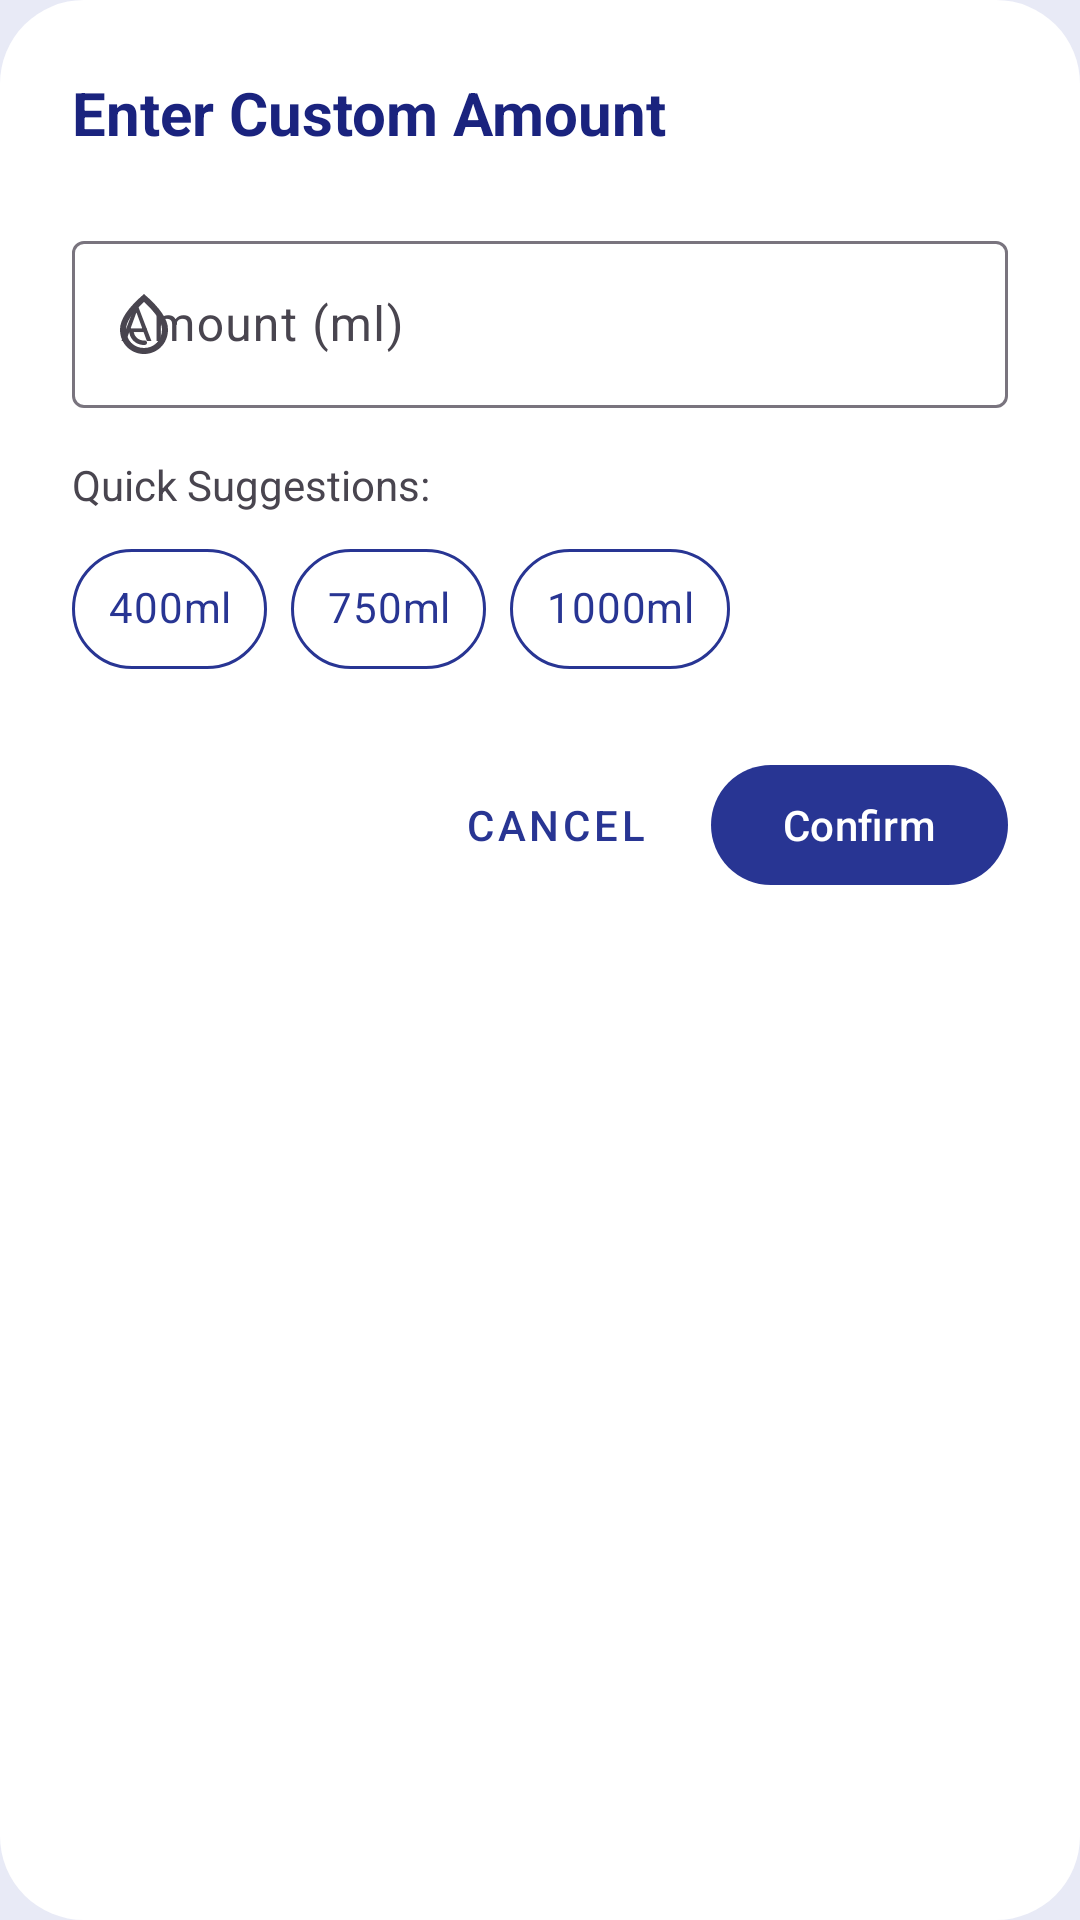

Write the Android layout XML for this screen, with the resource values it uses.
<!-- AndroidManifest.xml: application theme Theme.WaterTrack -->
<!-- res/layout/dialog_custom_amount.xml -->
<?xml version="1.0" encoding="utf-8"?>
<androidx.constraintlayout.widget.ConstraintLayout xmlns:android="http://schemas.android.com/apk/res/android"
    xmlns:app="http://schemas.android.com/apk/res-auto"
    android:layout_width="match_parent"
    android:layout_height="wrap_content"
    android:background="@drawable/dialog_background"
    android:padding="24dp">

    <TextView
        android:id="@+id/tvDialogTitle"
        android:layout_width="wrap_content"
        android:layout_height="wrap_content"
        android:text="Enter Custom Amount"
        android:textColor="?attr/colorOnSurface"
        android:textSize="20sp"
        android:textStyle="bold"
        app:layout_constraintStart_toStartOf="parent"
        app:layout_constraintTop_toTopOf="parent" />

    <com.google.android.material.textfield.TextInputLayout
        android:id="@+id/tilAmount"
        android:layout_width="match_parent"
        android:layout_height="wrap_content"
        android:layout_marginTop="24dp"
        android:hint="Amount (ml)"
        style="@style/Widget.Material3.TextInputLayout.OutlinedBox"
        app:endIconMode="clear_text"
        app:startIconDrawable="@drawable/ic_water_drop"
        app:layout_constraintTop_toBottomOf="@id/tvDialogTitle">

        <com.google.android.material.textfield.TextInputEditText
            android:id="@+id/etAmount"
            android:layout_width="match_parent"
            android:layout_height="wrap_content"
            android:inputType="number"
            android:maxLength="4"
            android:textColor="?attr/colorOnSurface"
            android:textCursorDrawable="@null" />

    </com.google.android.material.textfield.TextInputLayout>

    
    <TextView
        android:id="@+id/tvSuggestions"
        android:layout_width="wrap_content"
        android:layout_height="wrap_content"
        android:layout_marginTop="16dp"
        android:text="Quick Suggestions:"
        android:textColor="?attr/colorOnSurfaceVariant"
        android:textSize="14sp"
        app:layout_constraintStart_toStartOf="parent"
        app:layout_constraintTop_toBottomOf="@id/tilAmount" />

    <com.google.android.material.chip.ChipGroup
        android:id="@+id/chipGroupSuggestions"
        android:layout_width="match_parent"
        android:layout_height="wrap_content"
        android:layout_marginTop="8dp"
        app:singleSelection="true"
        app:layout_constraintTop_toBottomOf="@id/tvSuggestions">

        <com.google.android.material.chip.Chip
            android:id="@+id/chip400"
            style="@style/Widget.App.Chip.Choice"
            android:layout_width="wrap_content"
            android:layout_height="wrap_content"
            android:text="400ml" />

        <com.google.android.material.chip.Chip
            android:id="@+id/chip750"
            style="@style/Widget.App.Chip.Choice"
            android:layout_width="wrap_content"
            android:layout_height="wrap_content"
            android:text="750ml" />

        <com.google.android.material.chip.Chip
            android:id="@+id/chip1000"
            style="@style/Widget.App.Chip.Choice"
            android:layout_width="wrap_content"
            android:layout_height="wrap_content"
            android:text="1000ml" />

    </com.google.android.material.chip.ChipGroup>

    
    <LinearLayout
        android:layout_width="match_parent"
        android:layout_height="wrap_content"
        android:layout_marginTop="24dp"
        android:gravity="end"
        app:layout_constraintTop_toBottomOf="@id/chipGroupSuggestions">

        <com.google.android.material.button.MaterialButton
            android:id="@+id/btnCancel"
            style="@style/Widget.MaterialComponents.Button.TextButton"
            android:layout_width="wrap_content"
            android:layout_height="wrap_content"
            android:layout_marginEnd="8dp"
            android:text="Cancel"
            android:textColor="?attr/colorPrimary" />

        <com.google.android.material.button.MaterialButton
            android:id="@+id/btnConfirm"
            android:layout_width="wrap_content"
            android:layout_height="wrap_content"
            android:text="Confirm"
            android:textAllCaps="false"
            app:cornerRadius="20dp" />

    </LinearLayout>

</androidx.constraintlayout.widget.ConstraintLayout>
<!-- resources referenced by this layout -->
<resources>
  <!-- drawable dialog_background (drawable) -->
  <?xml version="1.0" encoding="utf-8"?>
  <shape xmlns:android="http://schemas.android.com/apk/res/android">
      <solid android:color="?attr/colorSurface" />
      <corners android:radius="28dp" />
  </shape>
  <!-- drawable ic_water_drop (drawable) -->
  <?xml version="1.0" encoding="utf-8"?>
  <vector xmlns:android="http://schemas.android.com/apk/res/android"
      android:width="24dp"
      android:height="24dp"
      android:viewportWidth="24"
      android:viewportHeight="24">
      <path
          android:fillColor="?attr/colorControlNormal"
          android:pathData="M12,2c-5.33,4.55 -8,8.48 -8,11.8 0,4.98 3.8,8.2 8,8.2s8,-3.22 8,-8.2c0,-3.32 -2.67,-7.25 -8,-11.8zM12,20c-3.35,0 -6,-2.57 -6,-6.2 0,-2.34 1.95,-5.44 6,-9.14 4.05,3.7 6,6.79 6,9.14 0,3.63 -2.65,6.2 -6,6.2zM7.83,14c0.37,0 0.67,0.26 0.74,0.62 0.41,2.22 2.28,2.98 3.64,2.87 0.43,-0.02 0.79,0.32 0.79,0.75 0,0.4 -0.32,0.73 -0.72,0.75 -2.13,0.13 -4.62,-1.09 -5.19,-4.12 -0.08,-0.45 0.28,-0.87 0.74,-0.87z"/>
  </vector>
  <style name="Widget.App.Chip.Choice" parent="Widget.MaterialComponents.Chip.Choice">
          <item name="chipBackgroundColor">@android:color/transparent</item>
          <item name="chipStrokeColor">@color/benitoite_dark</item>
          <item name="chipStrokeWidth">1dp</item>
          <item name="android:textColor">@color/benitoite_dark</item>
          <item name="rippleColor">@color/benitoite_light</item>
          <item name="android:textSize">14sp</item>
          <item name="chipMinHeight">40dp</item>
          <item name="android:textAlignment">center</item>
          <item name="checkedIconVisible">false</item>
      </style>
  <color name="benitoite_dark">#FF283593</color>
  <color name="benitoite_light">#FF5C6BC0</color>
  <color name="white">#FFFFFFFF</color>
  <color name="benitoite_darkest">#FF1A237E</color>
  <color name="benitoite_medium">#FF3949AB</color>
  <color name="benitoite_lightest">#FFE8EAF6</color>
  <style name="Widget.App.CardView" parent="Widget.Material3.CardView.Filled">
          <item name="cardCornerRadius">16dp</item>
          <item name="cardElevation">4dp</item>
          <item name="cardBackgroundColor">@color/white</item>
          <item name="contentPadding">16dp</item>
      </style>
  <style name="Widget.App.BottomNavigationView" parent="Widget.Material3.BottomNavigationView">
          <item name="android:background">@color/white</item>
          <item name="itemIconTint">@color/bottom_nav_colors</item>
          <item name="itemTextColor">@color/bottom_nav_colors</item>
          <item name="itemActiveIndicatorStyle">@null</item>
          <item name="android:elevation">8dp</item>
      </style>
</resources>
